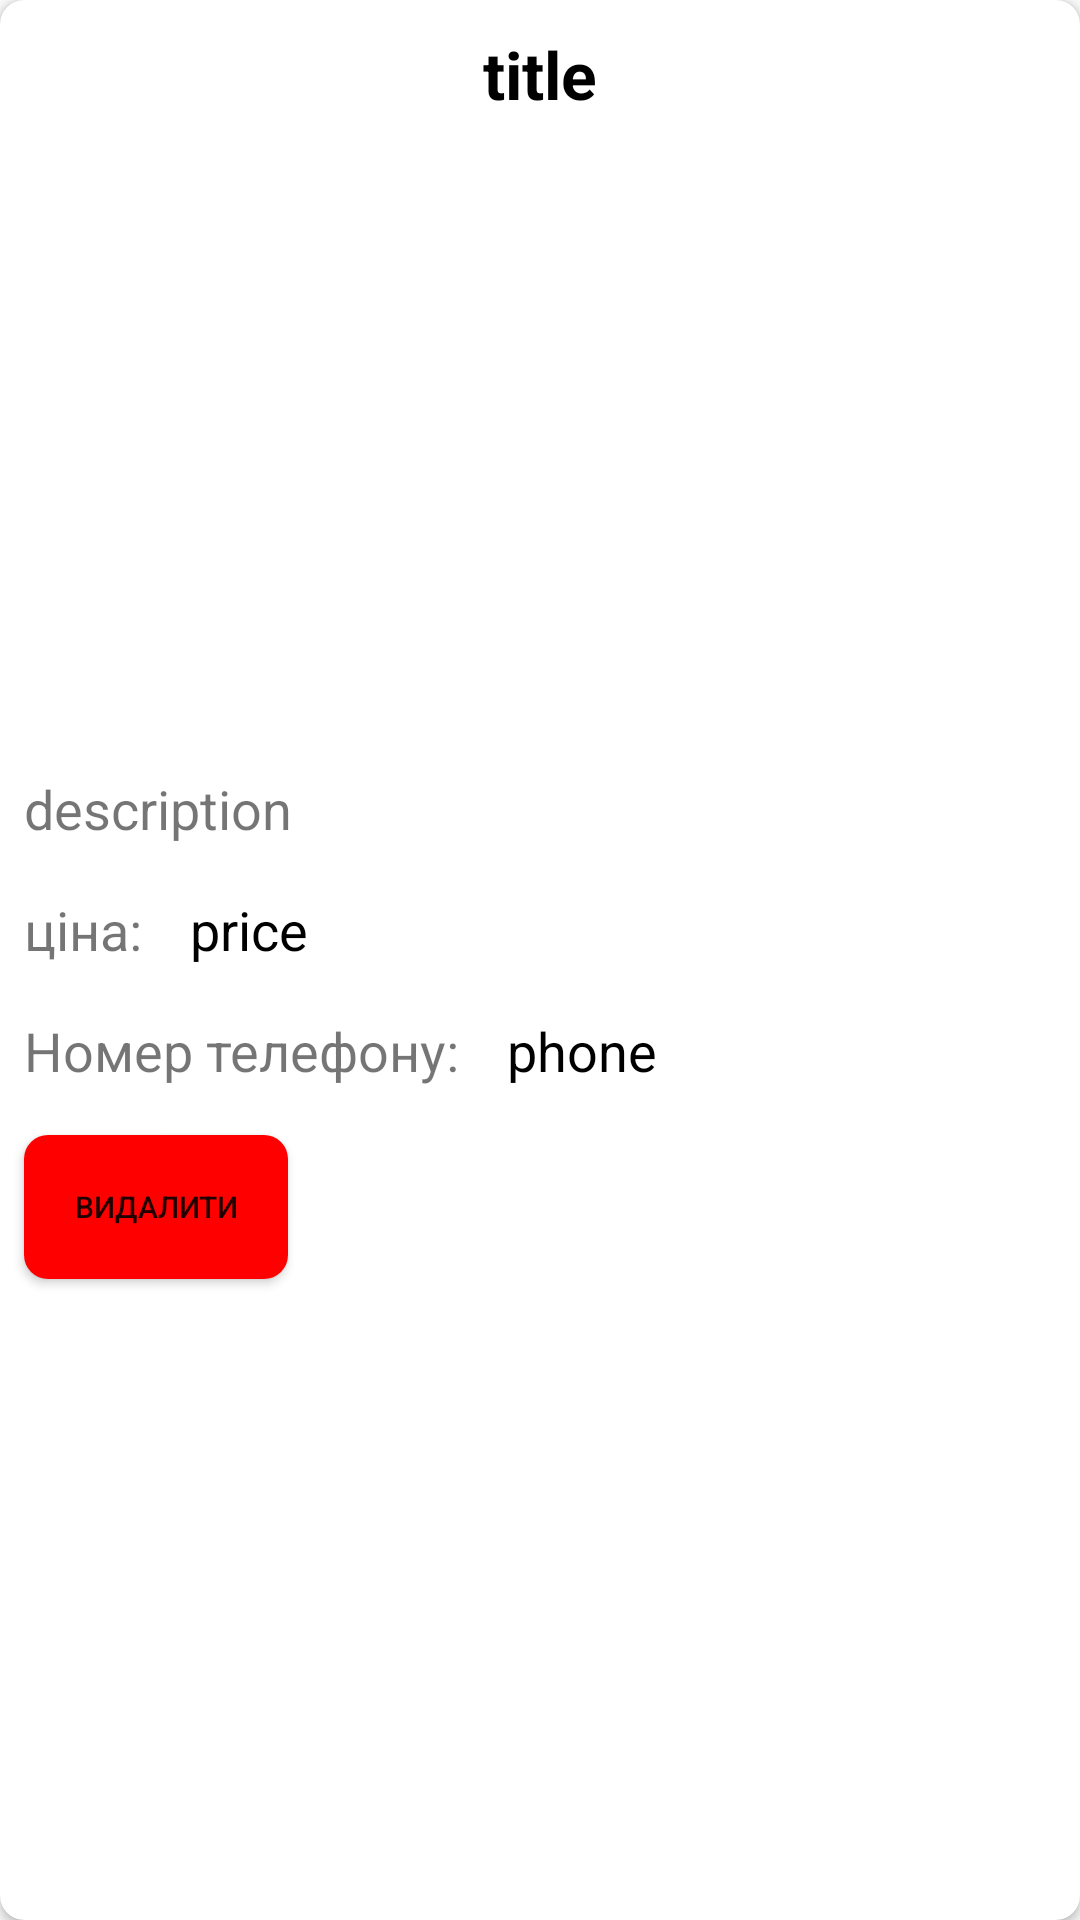

Reconstruct the res/layout file that produces this screen, plus the resources it refers to.
<!-- AndroidManifest.xml: application theme Theme.MyKowel -->
<!-- res/layout/activity_my_item_bazar.xml -->
<?xml version="1.0" encoding="utf-8"?>
<androidx.cardview.widget.CardView xmlns:android="http://schemas.android.com/apk/res/android"
    xmlns:app="http://schemas.android.com/apk/res-auto"
    android:layout_width="match_parent"
    android:layout_height="wrap_content"
    android:layout_marginHorizontal="@dimen/grid_2"
    android:layout_marginVertical="@dimen/grid_2"
    app:cardCornerRadius="@dimen/grid_2">

    <RelativeLayout
        android:layout_width="match_parent"
        android:layout_height="wrap_content"
        android:orientation="vertical">

        <TextView
            android:id="@+id/title_bazar_text"
            android:layout_width="wrap_content"
            android:layout_height="wrap_content"
            android:layout_centerHorizontal="true"
            android:layout_gravity="center"
            android:layout_margin="10dp"
            android:text="title"
            android:textColor="@color/black"
            android:textSize="@dimen/h2"
            android:textStyle="bold" />

        <ImageView
            android:id="@+id/photo_bazar_image"
            android:layout_width="200dp"
            android:layout_height="200dp"
            android:layout_below="@id/title_bazar_text"
            android:layout_centerHorizontal="true"
            android:layout_gravity="center"
            android:layout_weight="1" />


        
        <TextView
            android:id="@+id/description_bazar_text"
            android:layout_width="wrap_content"
            android:layout_height="wrap_content"
            android:layout_below="@id/photo_bazar_image"
            android:layout_margin="@dimen/grid_2"
            android:text="description"
            android:textSize="@dimen/h4" />

        <TextView
            android:id="@+id/priceVoid"
            android:layout_width="wrap_content"
            android:layout_height="wrap_content"

            android:layout_below="@id/description_bazar_text"
            android:layout_marginStart="@dimen/grid_2"

            android:layout_marginTop="@dimen/grid_2"
            android:layout_marginEnd="@dimen/grid_2"
            android:layout_marginBottom="@dimen/grid_2"
            android:text="ціна:"
            android:textSize="@dimen/h4" />

        <TextView
            android:id="@+id/price_bazar_text"
            android:layout_width="wrap_content"
            android:layout_height="wrap_content"
            android:layout_below="@id/description_bazar_text"

            android:layout_marginStart="@dimen/grid_2"
            android:layout_marginTop="@dimen/grid_2"
            android:layout_marginEnd="@dimen/grid_2"
            android:layout_marginBottom="@dimen/grid_2"
            android:layout_toRightOf="@id/priceVoid"
            android:text="price"
            android:textColor="@color/black"
            android:textSize="@dimen/h4" />

        <TextView
            android:id="@+id/phoneVoid"
            android:layout_width="wrap_content"
            android:layout_height="wrap_content"

            android:layout_below="@id/priceVoid"
            android:layout_marginStart="@dimen/grid_2"
            android:layout_marginTop="@dimen/grid_2"
            android:layout_marginEnd="@dimen/grid_2"
            android:layout_marginBottom="@dimen/grid_2"
            android:text="Номер телефону:"
            android:textSize="@dimen/h4" />

        <TextView
            android:id="@+id/phone_bazar_text"
            android:layout_width="wrap_content"
            android:layout_height="wrap_content"
            android:layout_below="@id/priceVoid"
            android:layout_marginStart="@dimen/grid_2"
            android:layout_marginTop="@dimen/grid_2"

            android:layout_marginEnd="@dimen/grid_2"
            android:layout_marginBottom="@dimen/grid_2"
            android:layout_toRightOf="@id/phoneVoid"
            android:text="phone"
            android:textColor="@color/black"
            android:textSize="@dimen/h4" />

        <Button
            android:id="@+id/btnDeleteItemBazar"
            android:layout_width="wrap_content"
            android:layout_height="wrap_content"
            android:layout_below="@id/phone_bazar_text"
            android:layout_marginStart="@dimen/grid_2"
            android:layout_marginTop="@dimen/grid_2"
            android:layout_marginEnd="@dimen/grid_2"
            android:layout_marginBottom="@dimen/grid_2"
            android:background="@drawable/btn_background"
            android:text="@string/txt_delete"
            android:textSize="10sp"

            />


    </RelativeLayout>


</androidx.cardview.widget.CardView>
<!-- resources referenced by this layout -->
<resources>
  <color name="black">#FF000000</color>
  <dimen name="grid_2">8dp</dimen>
  <dimen name="h2">22sp</dimen>
  <dimen name="h4">18sp</dimen>
  <!-- drawable btn_background (drawable) -->
  <?xml version="1.0" encoding="utf-8"?>
  <shape xmlns:android="http://schemas.android.com/apk/res/android">
      <solid android:color="@color/red" />
      <corners android:radius="8dp" />
  </shape>
  <string name="txt_delete">Видалити</string>
  <style name="Theme.MyKowel" parent="Theme.MaterialComponents.Light.Bridge">
          <item name="android:actionBarStyle">@style/MyActionBar</item>
          <item name="bottomNavigationStyle">@style/Widget.App.BottomNavigationView</item>
          <item name="colorFragmentBackground">@color/color_fragment_light</item>
  
  
          
      </style>
  <color name="red">#FF0000</color>
  <style name="MyActionBar" parent="@android:style/Widget.Holo.Light.ActionBar">
          <item name="android:background">#D6D6D6</item>
          <item name="android:titleTextStyle">@style/MyTextAppearance</item>
      </style>
  <style name="Widget.App.BottomNavigationView" parent="Widget.MaterialComponents.BottomNavigationView.Colored">
          <item name="materialThemeOverlay">@style/ThemeOverlay.App.BottomNavigationView</item>
      </style>
  <color name="color_fragment_light">#CDCDCD</color>
  <style name="MyTextAppearance" parent="@android:style/TextAppearance">
          <item name="android:textColor">@color/black</item>
      </style>
  <style name="ThemeOverlay.App.BottomNavigationView" parent="">
          <item name="colorPrimary">#FFFFFF</item>
          <item name="colorOnPrimary">#2C2C2C</item>
      </style>
</resources>
